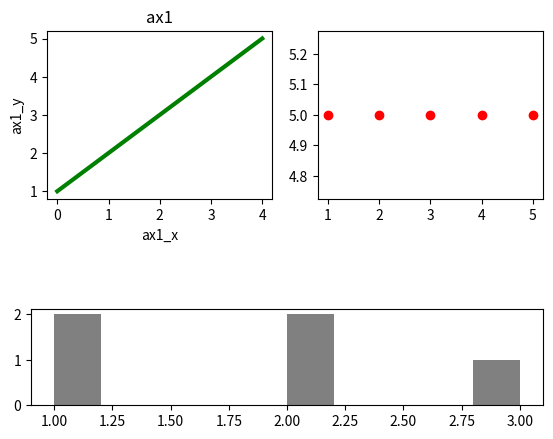

This chart was generated by the following Python code:
import matplotlib.pyplot as plt

fig = plt.figure()

# Don't understand what's the different between add_subplot() and add_axes()
ax1 = fig.add_subplot(2, 2, 1)
ax3 = plt.subplot(2, 2, 2)

ax2 = fig.add_axes([0.1, 0.1, 0.8, 0.2])

ax1.plot([1, 2, 3, 4, 5], color='g', lw=3)
ax1.set_xlabel("ax1_x")
ax1.set_title("ax1")
ax1.set_ylabel("ax1_y")

ax2.hist([1, 2, 3, 2, 1], color='grey')
ax3.scatter([1, 2, 3, 4, 5], [5, 5, 5, 5, 5],
            color='r')

plt.show()
